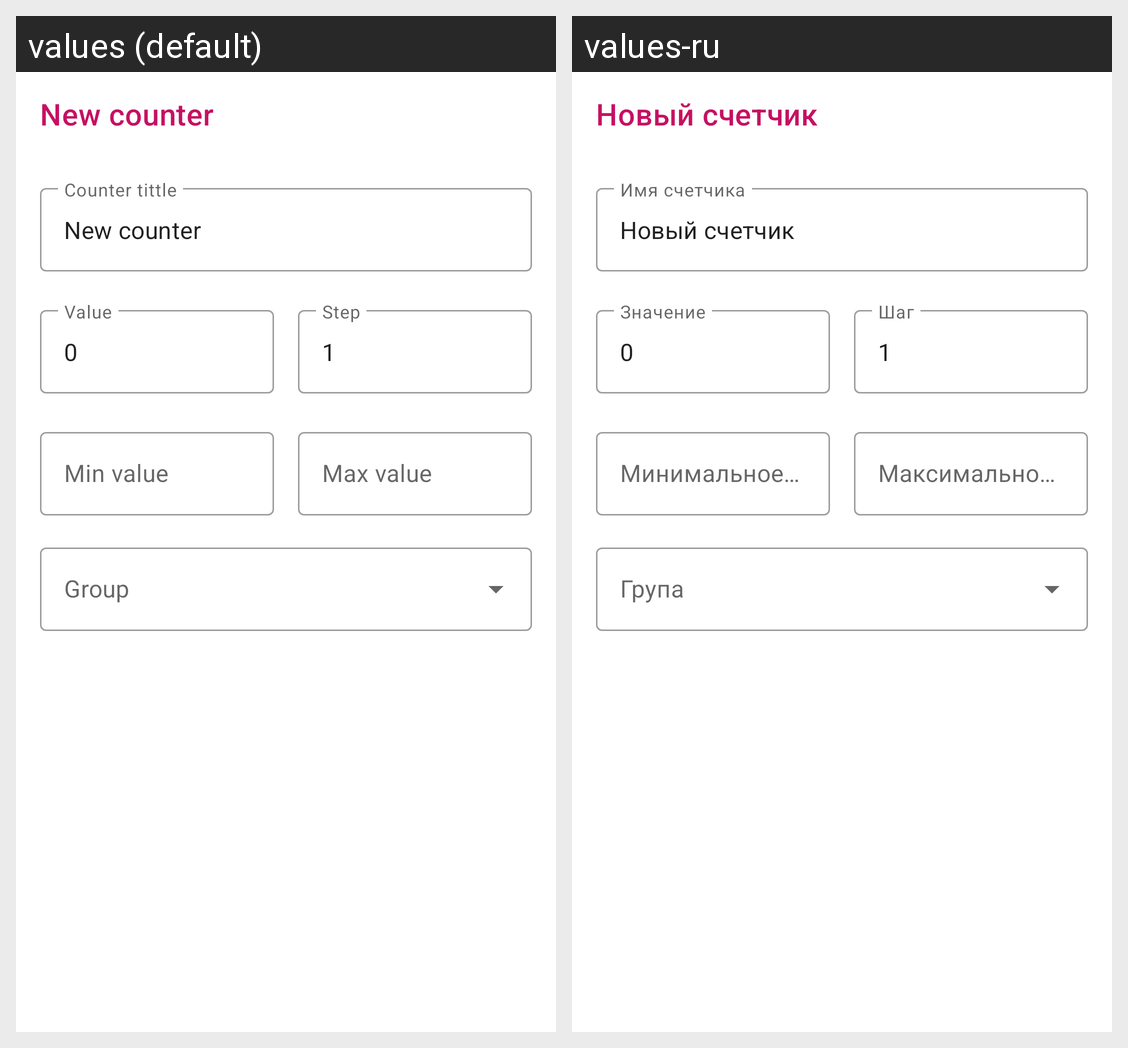

Translations of the strings shown on this Android screen, per locale in the grid:
Android screen res/layout/fragment_create_edit_counter.xml rendered under 2 locales, left to right: values (default), values-ru. Device: Nexus 5 (rendered at 1080×1920; each locale shown at half size, 540×960, under a caption strip naming it); theme AppTheme.
Strings drawn on this screen, with the default value and each locale's value (text and hints the layout hard-codes, and strings that could not be matched under every locale, appear in the picture but are not listed):

createEditCounterCounterTitleText
  values: New сounter
  values-ru: Новый счетчик

createEditCounterCounterTitleHint
  values: Counter tittle
  values-ru: Имя cчетчика

createEditCounterCounterValueHint
  values: Value
  values-ru: Значение

createEditCounterCounterValueText
  values: 0
  values-ru: 0

createEditCounterCounterStepHint
  values: Step
  values-ru: Шаг

createEditCounterCounterStepText
  values: 1
  values-ru: 1

createEditCounterCounterMaxValueHint
  values: Max value
  values-ru: Максимальное значение

createEditCounterCounterMinValueHint
  values: Min value
  values-ru: Минимальное значение
